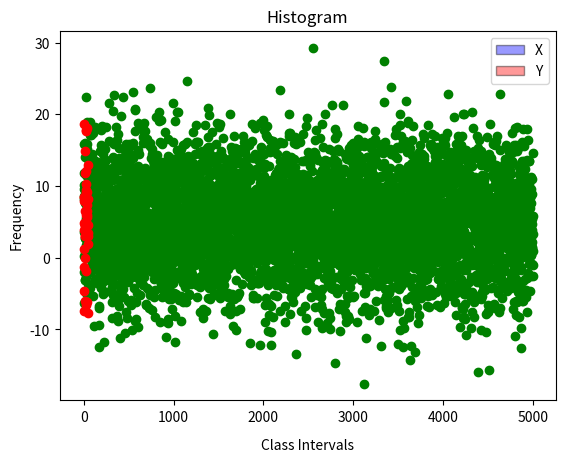
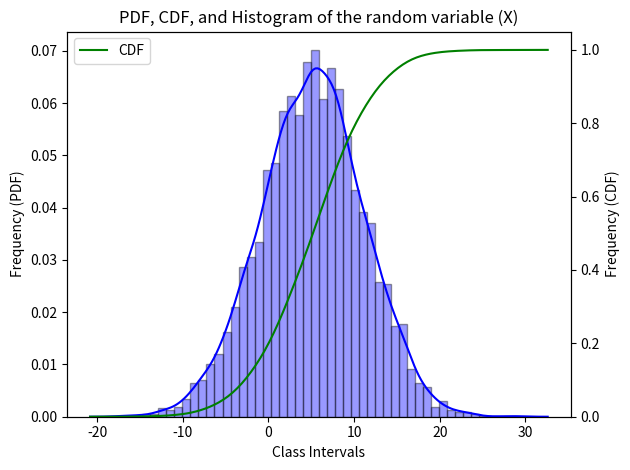
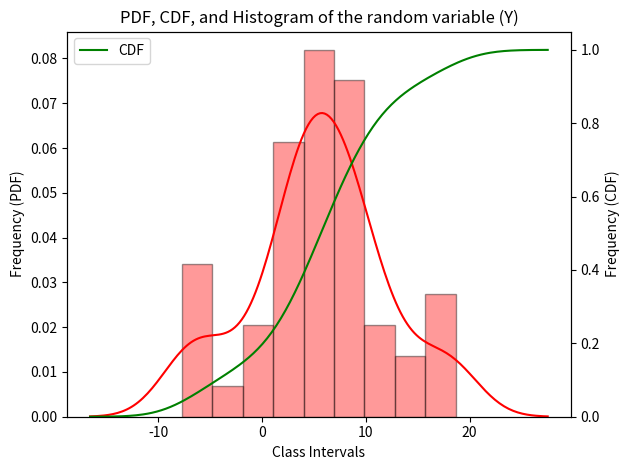

Write the Python code that produced these figures, in order.
# -*- coding: utf-8 -*-
"""
Created on Fri Mar 13 11:45:43 2020

@author: METE
"""
import numpy as np
import matplotlib.pyplot as plt
import seaborn as sns

mu, sigma = 5, 6 #since student ID is 501192606

X = np.random.normal(mu, sigma, 5000)
plt.plot(X, 'go')
plt.title("Plot of the 5000 samples", pad=10)
plt.xlabel("X", labelpad=10)
plt.ylabel("Frequency")
plt.savefig('5000samples.png', dpi = 300)
plt.show()

Y = np.random.normal(mu, sigma, 50)
plt.plot(Y, 'ro')
plt.title("Plot of the 50 samples", pad=10)
plt.xlabel("Y", labelpad=10)
plt.ylabel("Frequency")
plt.savefig('50samples.png', dpi = 300)
plt.show()


sns.distplot(X, norm_hist=True, kde=False, 
             color = 'blue', label = "X",
             hist_kws={'edgecolor':'black'})

sns.distplot(Y, norm_hist=True, kde=False, 
             color = 'red', label = "Y",
             hist_kws={'edgecolor':'black'})

plt.title('Histogram')
plt.xlabel('Class Intervals')
plt.ylabel('Frequency')
plt.legend()
plt.savefig('pdfcdfhistogram.png', dpi = 300)
plt.show()

fig, ax1 = plt.subplots()
sns.distplot(X, label='PDF', norm_hist=True, kde=True, 
             color = 'blue',
             hist_kws={'edgecolor':'black'}, ax=ax1)
ax2 = ax1.twinx()
sns.kdeplot(X, cumulative=True, color = 'green', label = 'CDF', ax=ax2)
ax1.set_xlabel('Class Intervals')
ax1.set_ylabel('Frequency (PDF)')
ax2.set_ylabel('Frequency (CDF)')
plt.title('PDF, CDF, and Histogram of the random variable (X)')
fig.tight_layout()
plt.savefig('Xpdfcdfhistogram.png', dpi = 300)
plt.legend()
plt.show()

fig, ax1 = plt.subplots()
sns.distplot(Y, norm_hist=True, kde=True,
             color = 'red',
             hist_kws={'edgecolor':'black'}, ax=ax1)
ax2 = ax1.twinx()
sns.kdeplot(Y, cumulative=True, color = 'green', label = 'CDF', ax=ax2)
ax1.set_xlabel('Class Intervals')
ax1.set_ylabel('Frequency (PDF)')
ax2.set_ylabel('Frequency (CDF)')
plt.title('PDF, CDF, and Histogram of the random variable (Y)')
fig.tight_layout()
plt.savefig('Ypdfcdfhistogram.png', dpi = 300)
plt.legend()
plt.show()
